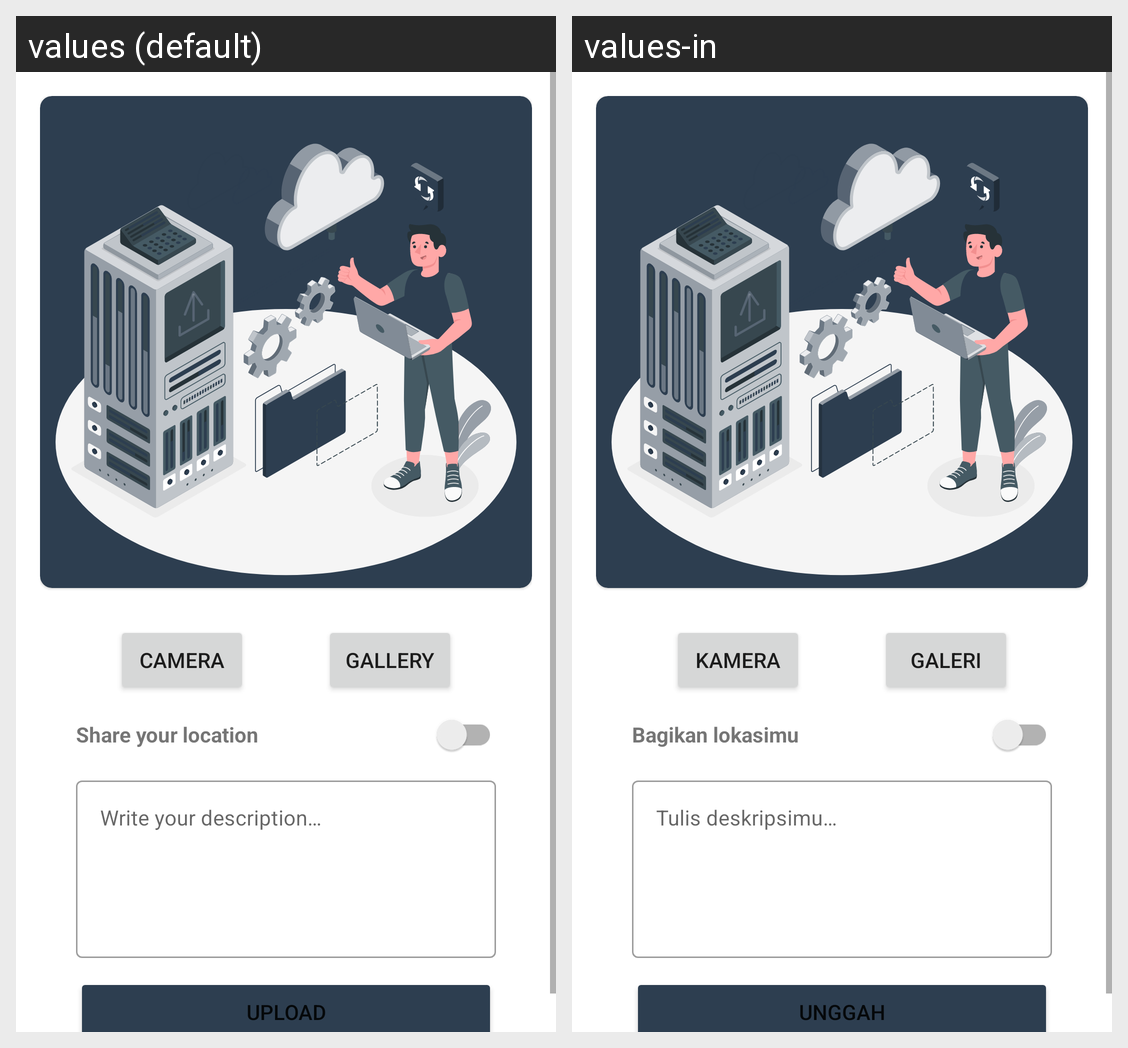

Locale-by-locale string values for the Android screen shown in this grid:
Android screen res/layout/activity_upload.xml rendered under 2 locales, left to right: values (default), values-in. Device: Nexus 5 (rendered at 1080×1920; each locale shown at half size, 540×960, under a caption strip naming it); theme Theme.DicodingStory.
Strings drawn on this screen, with the default value and each locale's value (text and hints the layout hard-codes, and strings that could not be matched under every locale, appear in the picture but are not listed):

camera
  values: Camera
  values-in: Kamera

gallery
  values: Gallery
  values-in: Galeri

label_location
  values: Share your location
  values-in: Bagikan lokasimu

description_hint
  values: Write your description…
  values-in: Tulis deskripsimu…

upload
  values: Upload
  values-in: Unggah
